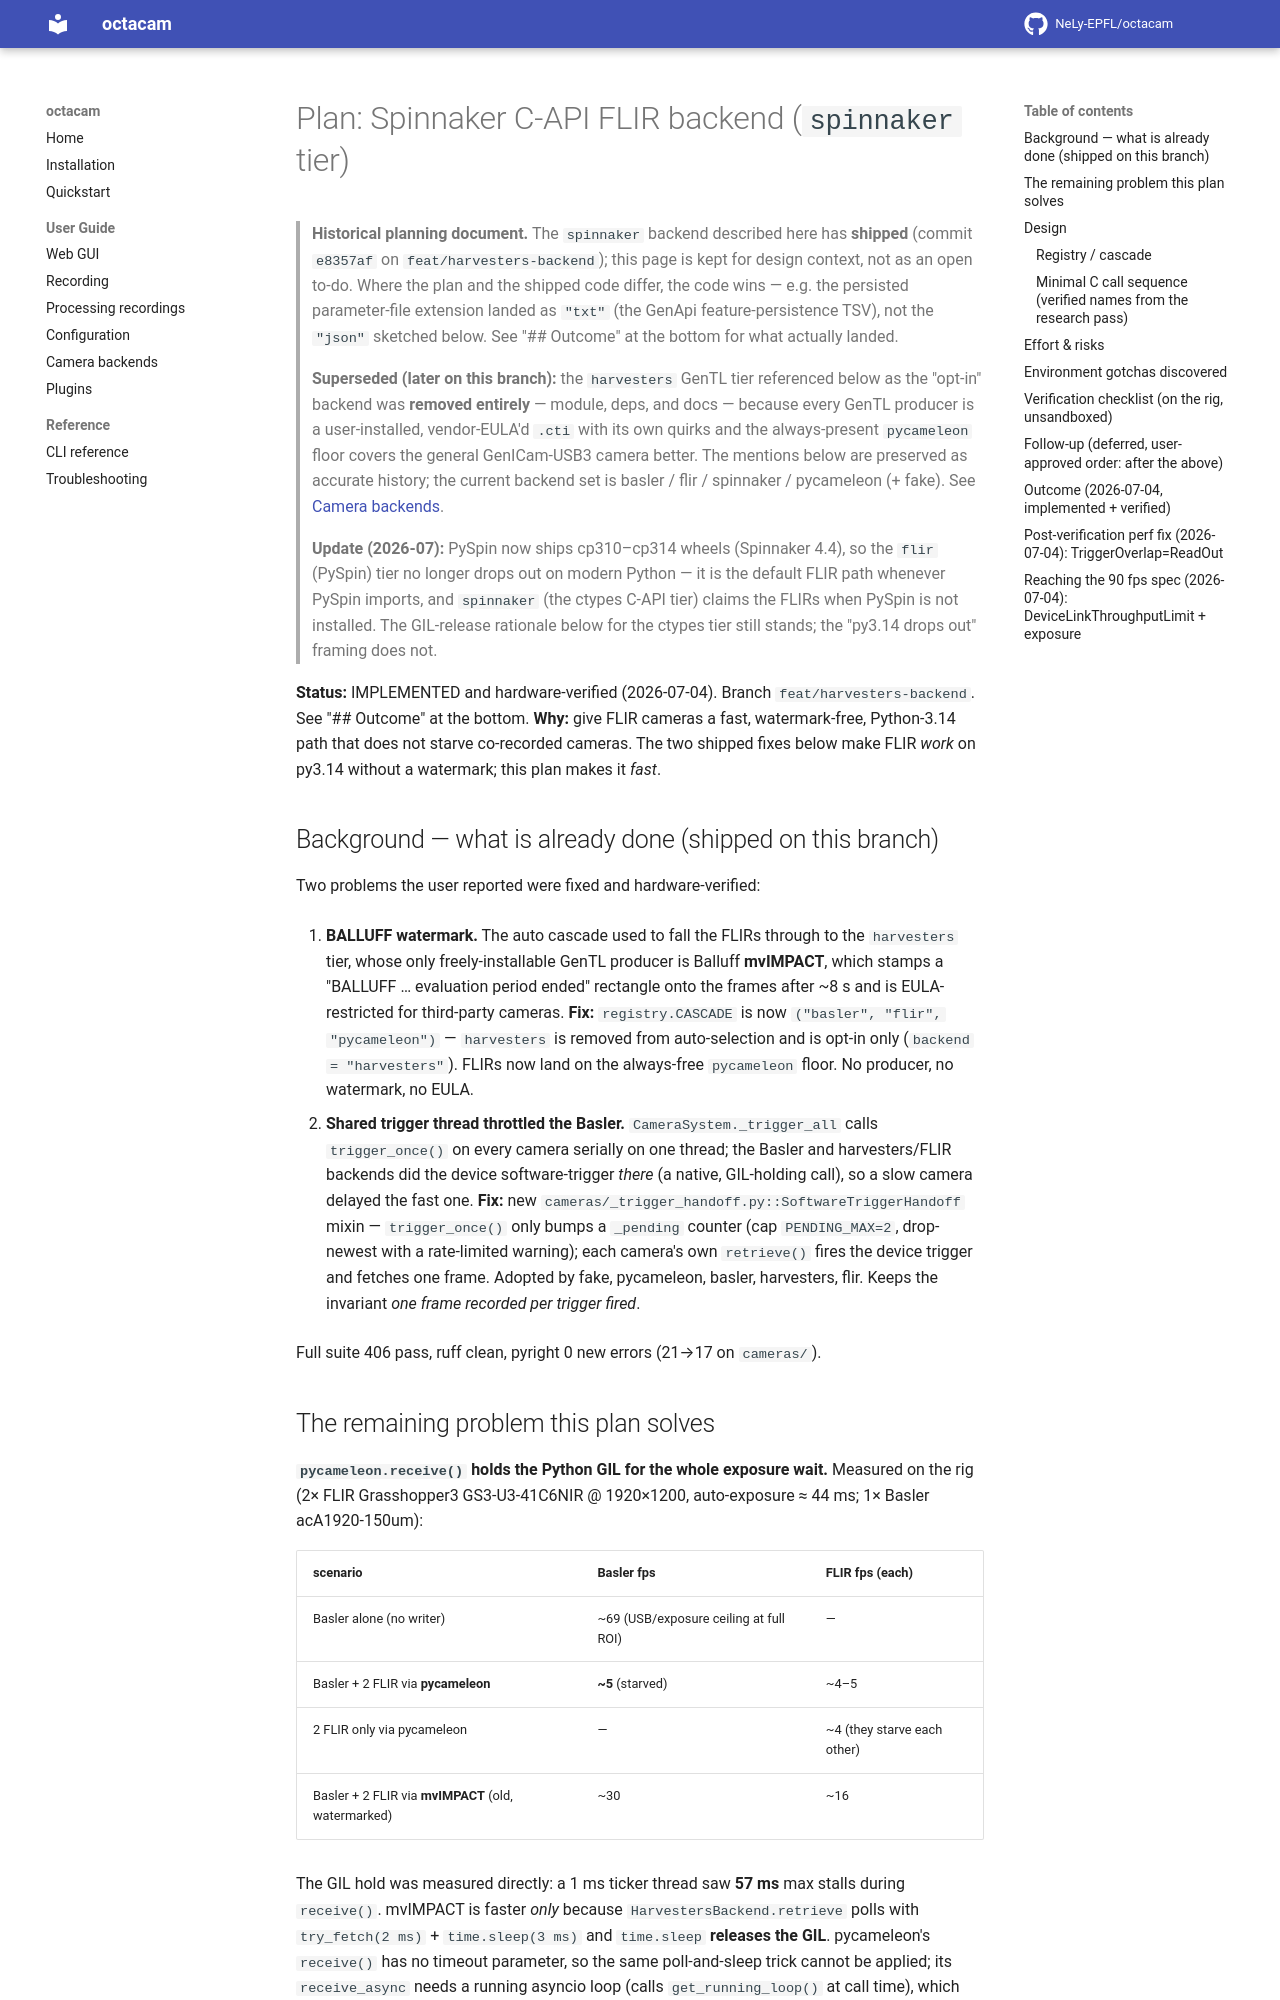

repository: NeLy-EPFL/octacam · page: 0.3.0/plan-spinnaker-c-backend/index.html · generator: mkdocs

# Plan: Spinnaker C-API FLIR backend (`spinnaker` tier)

> **Historical planning document.** The `spinnaker` backend described here has
> **shipped** (commit `e8357af` on `feat/harvesters-backend`); this page is kept
> for design context, not as an open to-do. Where the plan and the shipped code
> differ, the code wins — e.g. the persisted parameter-file extension landed as
> `"txt"` (the GenApi feature-persistence TSV), not the `"json"` sketched below.
> See "## Outcome" at the bottom for what actually landed.
>
> **Superseded (later on this branch):** the `harvesters` GenTL tier referenced
> below as the "opt-in" backend was **removed entirely** — module, deps, and docs
> — because every GenTL producer is a user-installed, vendor-EULA'd `.cti` with
> its own quirks and the always-present `pycameleon` floor covers the general
> GenICam-USB3 camera better. The mentions below are preserved as accurate
> history; the current backend set is basler / flir / spinnaker / pycameleon
> (+ fake). See [Camera backends](guide/backends.md).
>
> **Update (2026-07):** PySpin now ships cp310–cp314 wheels (Spinnaker 4.4), so
> the `flir` (PySpin) tier no longer drops out on modern Python — it is the
> default FLIR path whenever PySpin imports, and `spinnaker` (the ctypes C-API
> tier) claims the FLIRs when PySpin is not installed. The GIL-release rationale
> below for the ctypes tier still stands; the "py3.14 drops out" framing does not.

**Status:** IMPLEMENTED and hardware-verified (2026-07-04). Branch
`feat/harvesters-backend`. See "## Outcome" at the bottom.
**Why:** give FLIR cameras a fast, watermark-free, Python-3.14 path that does not
starve co-recorded cameras. The two shipped fixes below make FLIR *work* on
py3.14 without a watermark; this plan makes it *fast*.

## Background — what is already done (shipped on this branch)

Two problems the user reported were fixed and hardware-verified:

1. **BALLUFF watermark.** The auto cascade used to fall the FLIRs through to the
   `harvesters` tier, whose only freely-installable GenTL producer is Balluff
   **mvIMPACT**, which stamps a "BALLUFF … evaluation period ended" rectangle onto
   the frames after ~8 s and is EULA-restricted for third-party cameras.
   **Fix:** `registry.CASCADE` is now `("basler", "flir", "pycameleon")` —
   `harvesters` is removed from auto-selection and is opt-in only
   (`backend = "harvesters"`). FLIRs now land on the always-free `pycameleon`
   floor. No producer, no watermark, no EULA.

2. **Shared trigger thread throttled the Basler.** `CameraSystem._trigger_all`
   calls `trigger_once()` on every camera serially on one thread; the Basler and
   harvesters/FLIR backends did the device software-trigger *there* (a native,
   GIL-holding call), so a slow camera delayed the fast one.
   **Fix:** new `cameras/_trigger_handoff.py::SoftwareTriggerHandoff` mixin —
   `trigger_once()` only bumps a `_pending` counter (cap `PENDING_MAX=2`,
   drop-newest with a rate-limited warning); each camera's own `retrieve()` fires
   the device trigger and fetches one frame. Adopted by fake, pycameleon, basler,
   harvesters, flir. Keeps the invariant *one frame recorded per trigger fired*.

Full suite 406 pass, ruff clean, pyright 0 new errors (21→17 on `cameras/`).
